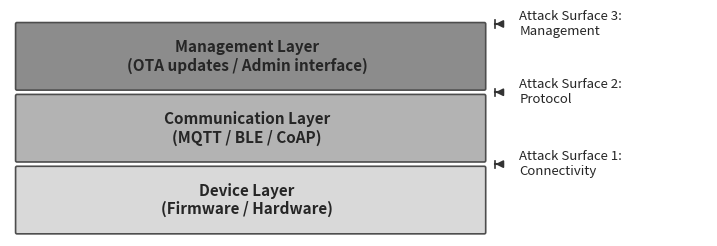

Source code (Python): (Note: this script raises an exception after producing the figure.)
"""
Generate three figures for Chapter 9: IoT, Robotics & Safety as a Design Obligation.
"""

import matplotlib as mpl
import matplotlib.pyplot as plt
import matplotlib.patches as mpatches
import numpy as np

mpl.rcParams.update({
    "font.family": "sans-serif",
    "font.size": 11,
    "axes.grid": False,
    "savefig.bbox": "tight",
})


def save(fig, stem):
    fig.savefig(f"{stem}.pdf")
    fig.savefig(f"{stem}.png", dpi=200)
    plt.close(fig)


OUT = "/home/user/Project-Planning-and-Prototyping/textbook/chapters/09-iot-robotics/images"

# ─────────────────────────────────────────────────────────────────────────────
# FIGURE 1 — fig_01_attack_surface
# Three-layer IoT architecture with attack surface labels on the right
# ─────────────────────────────────────────────────────────────────────────────
fig1, ax1 = plt.subplots(figsize=(9, 2.8))
ax1.set_xlim(0, 10)
ax1.set_ylim(0, 3)
ax1.axis("off")

layer_colors = [0.85, 0.70, 0.55]
layer_labels = [
    "Device Layer\n(Firmware / Hardware)",
    "Communication Layer\n(MQTT / BLE / CoAP)",
    "Management Layer\n(OTA updates / Admin interface)",
]
layer_heights = [0, 1, 2]  # bottom y of each band
band_h = 0.90  # height of each band

# Draw bands (only up to x=6.8 to leave room for annotations on right)
band_right = 6.8
for i, (y, color, label) in enumerate(zip(layer_heights, layer_colors, layer_labels)):
    rect = mpatches.FancyBboxPatch(
        (0.1, y + 0.05), band_right - 0.1, band_h,
        boxstyle="round,pad=0.02",
        linewidth=1.2,
        edgecolor="0.3",
        facecolor=str(color),
    )
    ax1.add_patch(rect)
    ax1.text(
        band_right / 2, y + 0.05 + band_h / 2,
        label,
        ha="center", va="center",
        fontsize=11, fontweight="bold",
        color="0.15",
    )

# Attack surface annotations on the right
# Boundaries: bottom/middle at y=1.0, middle/top at y=2.0, above top at y=3.0
attack_surfaces = [
    (1.0,  "Attack Surface 1:\nConnectivity"),
    (2.0,  "Attack Surface 2:\nProtocol"),
    (2.95, "Attack Surface 3:\nManagement"),
]

x_line_start = band_right + 0.15
x_label = band_right + 0.35
x_arrow_tip = band_right + 0.12

for y_bound, label in attack_surfaces:
    # Small horizontal tick line at boundary
    ax1.plot([x_line_start, x_line_start + 0.12], [y_bound, y_bound],
             color="0.2", lw=1.5, clip_on=False)
    # Vertical bracket line extending slightly
    ax1.plot([x_line_start, x_line_start], [y_bound - 0.05, y_bound + 0.05],
             color="0.2", lw=1.2, clip_on=False)
    # Arrow pointing left toward the band boundary
    ax1.annotate(
        "",
        xy=(x_arrow_tip, y_bound),
        xytext=(x_line_start + 0.13, y_bound),
        arrowprops=dict(arrowstyle="-|>", color="0.2", lw=1.2),
        annotation_clip=False,
    )
    # Label text
    ax1.text(
        x_label + 0.15, y_bound,
        label,
        ha="left", va="center",
        fontsize=9.5,
        color="0.15",
        clip_on=False,
    )

save(fig1, f"{OUT}/fig_01_attack_surface")
print("Figure 1 saved.")


# ─────────────────────────────────────────────────────────────────────────────
# FIGURE 2 — fig_02_power_budget
# Duty-cycled current profile
# ─────────────────────────────────────────────────────────────────────────────
fig2, ax2 = plt.subplots(figsize=(8, 2.8))

# Build the current waveform
pulses = [(0.5, 0.7), (3.5, 3.7), (6.5, 6.7)]
I_sleep = 0.05
I_active = 80.0
I_avg = 1.649

# Dense time array
t_all = np.linspace(0, 10, 50000)
I_all = np.full_like(t_all, I_sleep)
for t_start, t_end in pulses:
    mask = (t_all >= t_start) & (t_all <= t_end)
    I_all[mask] = I_active

ax2.plot(t_all, I_all, color="0.15", lw=1.4)

# I_avg dashed line
ax2.axhline(I_avg, color="0.3", lw=1.5, linestyle="--")
ax2.text(
    9.85, I_avg + 3.0,
    r"$I_{\mathrm{avg}} = 1.65$ mA",
    ha="right", va="bottom",
    fontsize=10, color="0.15",
)

# Annotate active peak — place label above the first pulse
ax2.annotate(
    "Active: 80 mA",
    xy=(0.6, 80),
    xytext=(1.6, 76),
    fontsize=10,
    color="0.15",
    arrowprops=dict(arrowstyle="-|>", color="0.3", lw=1.2),
    va="center",
)

# Annotate sleep floor
ax2.text(
    5.0, 0.05 + 3.5,
    "Sleep: 0.05 mA",
    ha="center", va="bottom",
    fontsize=10, color="0.15",
)

ax2.set_xlim(0, 10)
ax2.set_ylim(0, 85)
ax2.set_xlabel("Time (duty cycle period)", fontsize=11)
ax2.set_ylabel("Current (mA)", fontsize=11)
ax2.tick_params(labelsize=10)
for spine in ax2.spines.values():
    spine.set_linewidth(1.2)

save(fig2, f"{OUT}/fig_02_power_budget")
print("Figure 2 saved.")


# ─────────────────────────────────────────────────────────────────────────────
# FIGURE 3 — fig_03_robot_safety
# Top-down workspace diagram
#
# Coordinate system: x 0-9, y 0-2.8
# Key layout decisions (all text positions verified to be non-overlapping):
#   - Workspace fills most of the figure: x=0.15..8.85, y=0.15..2.65
#   - Robot box: x=0.55..2.55, y=0.55..2.10  (tall left block)
#   - Guarded zone (dashed): x=0.38..2.72, y=0.38..2.27
#   - E-STOP circle: at bottom-left of workspace, x=0.75, y=0.27 (below robot)
#   - E-STOP label: to the right of circle
#   - Arrow: from E-STOP diagonally up-right to robot bottom edge
#   - Arrow label: placed to the right of E-STOP label, in the bottom strip
#   - "Guarded zone" label: ABOVE the dashed box, y~2.30, within workspace top strip
#   - "Robot workspace boundary" label: top-right corner
#   - Safe zone: right portion x~4.5-8.5, y~1.4
# ─────────────────────────────────────────────────────────────────────────────
fig3, ax3 = plt.subplots(figsize=(9, 2.8))
ax3.set_xlim(0, 9)
ax3.set_ylim(0, 2.8)
ax3.axis("off")

# ── Workspace outer boundary ───────────────────────────────────────────────
ws_x, ws_y = 0.15, 0.15
ws_w, ws_h = 8.70, 2.50
workspace = mpatches.FancyBboxPatch(
    (ws_x, ws_y), ws_w, ws_h,
    boxstyle="square,pad=0", linewidth=1.5,
    edgecolor="0.45", facecolor="0.95",
)
ax3.add_patch(workspace)
# Workspace label: top-right, inside
ax3.text(
    ws_x + ws_w - 0.14, ws_y + ws_h - 0.10,
    "Robot workspace boundary",
    ha="right", va="top", fontsize=9, color="0.35",
)

# ── Safe zone label ────────────────────────────────────────────────────────
ax3.text(
    6.20, 1.40,
    "Safe zone\n(no personnel during operation)",
    ha="center", va="center", fontsize=9, color="0.30",
)

# ── Robot box ─────────────────────────────────────────────────────────────
robot_x, robot_y = 0.55, 0.55
robot_w, robot_h = 2.00, 1.55
robot_rect = mpatches.FancyBboxPatch(
    (robot_x, robot_y), robot_w, robot_h,
    boxstyle="round,pad=0.06", linewidth=1.5,
    edgecolor="0.25", facecolor="0.70",
)
ax3.add_patch(robot_rect)
ax3.text(
    robot_x + robot_w / 2, robot_y + robot_h * 0.70,
    "Robot\n(sort actuator)",
    ha="center", va="center",
    fontsize=9.5, fontweight="bold", color="0.10",
)
ax3.text(
    robot_x + robot_w / 2, robot_y + robot_h * 0.24,
    "Fail-safe state:\nActuator de-energised",
    ha="center", va="center",
    fontsize=9, color="0.20", style="italic",
)

# ── Guarded zone dashed border (slightly larger than robot box) ───────────
gd = 0.17  # margin
guard_x = robot_x - gd
guard_y_v = robot_y - gd
guard_w = robot_w + 2 * gd
guard_h = robot_h + 2 * gd
guarded = mpatches.FancyBboxPatch(
    (guard_x, guard_y_v), guard_w, guard_h,
    boxstyle="square,pad=0", linewidth=1.5,
    edgecolor="0.30", facecolor="none", linestyle="--",
)
ax3.add_patch(guarded)
# Guarded zone label: ABOVE dashed box top, in the clear strip between
# guard top (y~2.27) and workspace top (y~2.65)
ax3.text(
    guard_x + guard_w / 2, guard_y_v + guard_h + 0.07,
    "Guarded zone (physical barrier)",
    ha="center", va="bottom", fontsize=9, color="0.25",
)

# ── E-STOP circle: at bottom-centre of workspace, x=3.0, below robot zone ─
# Place it right of robot/guard zone, in clear space at the bottom strip
# Workspace bottom y=0.15, guard bottom y~0.38  => strip height ~0.23
# That's very thin for a circle r=0.16 plus label. Use x=3.2, y=0.27 (centre)
estop_cx, estop_cy = 3.20, 0.27
estop_r = 0.13
estop_circle = plt.Circle(
    (estop_cx, estop_cy), estop_r,
    linewidth=1.5, edgecolor="0.15", facecolor="0.20", zorder=6,
)
ax3.add_patch(estop_circle)
# E-STOP label to the right of the circle
ax3.text(
    estop_cx + estop_r + 0.10, estop_cy,
    "E-STOP",
    ha="left", va="center",
    fontsize=9, fontweight="bold", color="0.15",
)

# Arrow: from E-STOP circle top → bottom of robot box (tip on robot face, not guard border)
ax3.annotate(
    "",
    xy=(robot_x + robot_w * 0.50, robot_y + 0.06),
    xytext=(estop_cx - 0.02, estop_cy + estop_r + 0.03),
    arrowprops=dict(arrowstyle="-|>", color="0.25", lw=1.3),
)

# Arrow label: to the right of the E-STOP label, on the same bottom strip
# E-STOP label ends approximately at x = estop_cx + estop_r + 0.10 + text_width
# "E-STOP" at 8.5pt ~ 0.55 units wide => label ends ~x=4.1
# Place arrow label at x=4.2, same y as E-STOP centre
ax3.text(
    4.25, estop_cy,
    "Cuts motor power (NC relay)",
    ha="left", va="center",
    fontsize=9, color="0.20",
)

save(fig3, f"{OUT}/fig_03_robot_safety")
print("Figure 3 saved.")

print("All figures generated successfully.")
